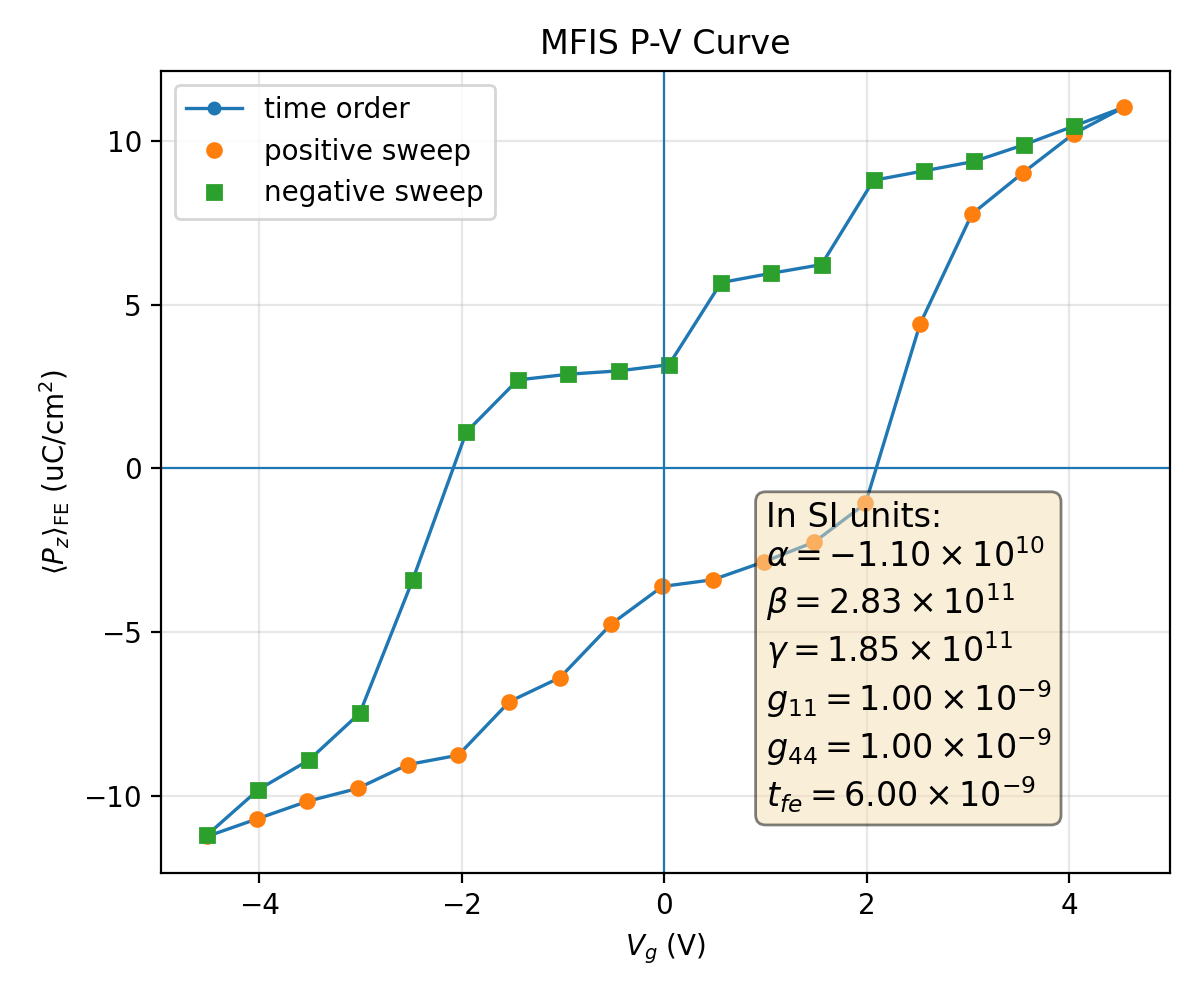

The file beside this chart, header and first rows:
plotfile, step, P_mean, P_min, P_max, P_std, Vg_mean, Vg_min, Vg_max, Vg_std, Nx, Ny, Nz, num_FE_cells, sweep_direction
plt00017218, 17218, 0.1124, -0.1968, 0.1925, 0.1276, -4.515, -4.558, -4.46, 0.02801, 64, 64, 59, 53248, 0.0
plt00018699, 18699, 0.1071, -0.1989, 0.1904, 0.1311, -4.02, -4.063, -3.968, 0.02715, 64, 64, 59, 53248, 1.0
plt00020987, 20987, 0.1017, -0.2007, 0.1888, 0.1343, -3.525, -3.568, -3.475, 0.02658, 64, 64, 59, 53248, 1.0
plt00021353, 21353, 0.09781, -0.2021, 0.1874, 0.1361, -3.03, -3.073, -2.981, 0.02653, 64, 64, 59, 53248, 1.0
plt00021813, 21813, 0.0905, -0.2016, 0.1864, 0.1403, -2.531, -2.574, -2.485, 0.02689, 64, 64, 59, 53248, 1.0
plt00022268, 22268, 0.08764, -0.2027, 0.1852, 0.1409, -2.035, -2.079, -1.989, 0.02736, 64, 64, 59, 53248, 1.0
plt00022660, 22660, 0.07126, -0.202, 0.1855, 0.1501, -1.529, -1.579, -1.476, 0.02985, 64, 64, 59, 53248, 1.0
plt00023001, 23001, 0.06391, -0.2026, 0.1847, 0.1529, -1.03, -1.078, -0.9806, 0.03019, 64, 64, 59, 53248, 1.0
plt00023380, 23380, 0.04754, -0.2013, 0.1854, 0.1591, -0.5232, -0.5764, -0.4742, 0.03218, 64, 64, 59, 53248, 1.0
plt00023956, 23956, 0.03608, -0.1998, 0.1851, 0.1621, -0.01935, -0.07276, 0.03101, 0.03302, 64, 64, 59, 53248, 1.0
plt00024192, 24192, 0.03404, -0.2006, 0.1842, 0.1619, 0.4778, 0.4236, 0.5281, 0.03321, 64, 64, 59, 53248, 1.0
plt00024552, 24552, 0.02858, -0.2009, 0.1843, 0.1631, 0.9804, 0.9311, 1.033, 0.03346, 64, 64, 59, 53248, 1.0
plt00025030, 25030, 0.02249, -0.1997, 0.1843, 0.1643, 1.482, 1.429, 1.53, 0.0336, 64, 64, 59, 53248, 1.0
plt00025682, 25682, 0.01073, -0.2004, 0.1844, 0.1659, 1.986, 1.937, 2.036, 0.03373, 64, 64, 59, 53248, 1.0
plt00027154, 27154, -0.04401, -0.1934, 0.191, 0.1627, 2.524, 2.476, 2.568, 0.0326, 64, 64, 59, 53248, 1.0
plt00030162, 30162, -0.0777, -0.1913, 0.1941, 0.1496, 3.037, 2.988, 3.076, 0.03107, 64, 64, 59, 53248, 1.0
plt00032759, 32759, -0.09027, -0.1916, 0.1948, 0.143, 3.539, 3.483, 3.573, 0.02986, 64, 64, 59, 53248, 1.0
plt00063054, 63054, -0.1023, -0.1924, 0.1958, 0.1354, 4.042, 3.985, 4.074, 0.02858, 64, 64, 59, 53248, 1.0
plt00065921, 65921, -0.1104, -0.1918, 0.1931, 0.1298, 4.54, 4.491, 4.57, 0.02741, 64, 64, 59, 53248, 1.0
plt00066781, 66781, -0.1046, -0.1897, 0.1958, 0.1336, 4.046, 3.999, 4.074, 0.02617, 64, 64, 59, 53248, -1.0
plt00094931, 94931, -0.09887, -0.1882, 0.1981, 0.137, 3.552, 3.506, 3.579, 0.02534, 64, 64, 59, 53248, -1.0
plt00095331, 95331, -0.09378, -0.1868, 0.1999, 0.1396, 3.057, 3.012, 3.084, 0.025, 64, 64, 59, 53248, -1.0
plt00095474, 95474, -0.09088, -0.1855, 0.2014, 0.1404, 2.561, 2.517, 2.588, 0.02518, 64, 64, 59, 53248, -1.0
plt00095617, 95617, -0.08801, -0.1842, 0.2027, 0.141, 2.065, 2.021, 2.093, 0.0256, 64, 64, 59, 53248, -1.0
plt00096068, 96068, -0.06227, -0.1858, 0.1993, 0.1551, 1.553, 1.507, 1.586, 0.02943, 64, 64, 59, 53248, -1.0
plt00096176, 96176, -0.05962, -0.1845, 0.2006, 0.1552, 1.057, 1.011, 1.091, 0.02956, 64, 64, 59, 53248, -1.0
plt00096379, 96379, -0.05678, -0.1833, 0.2018, 0.1553, 0.5606, 0.5153, 0.5956, 0.02989, 64, 64, 59, 53248, -1.0
plt00096734, 96734, -0.03169, -0.1853, 0.1981, 0.1635, 0.04612, -4.20443493638568e-05, 0.08661, 0.03267, 64, 64, 59, 53248, -1.0
plt00096861, 96861, -0.02979, -0.1844, 0.1991, 0.1633, -0.4508, -0.497, -0.4099, 0.0328, 64, 64, 59, 53248, -1.0
plt00097000, 97000, -0.02876, -0.184, 0.1996, 0.1632, -0.9494, -0.9955, -0.9082, 0.03285, 64, 64, 59, 53248, -1.0
plt00097221, 97221, -0.02702, -0.1833, 0.2003, 0.1632, -1.448, -1.493, -1.406, 0.03278, 64, 64, 59, 53248, -1.0
plt00097690, 97690, -0.01109, -0.1845, 0.1992, 0.1659, -1.955, -2.006, -1.91, 0.03356, 64, 64, 59, 53248, -1.0
plt00098978, 98978, 0.03413, -0.1903, 0.1942, 0.1648, -2.486, -2.527, -2.438, 0.03318, 64, 64, 59, 53248, -1.0
plt00103066, 103066, 0.07478, -0.1944, 0.1906, 0.1511, -3.007, -3.042, -2.959, 0.03041, 64, 64, 59, 53248, -1.0
plt00105852, 105852, 0.08914, -0.1953, 0.1917, 0.1435, -3.509, -3.544, -3.453, 0.02969, 64, 64, 59, 53248, -1.0
plt00107997, 107997, 0.09813, -0.1959, 0.1919, 0.1383, -4.008, -4.04, -3.956, 0.02955, 64, 64, 59, 53248, -1.0
plt00110582, 110582, 0.112, -0.1969, 0.191, 0.1281, -4.515, -4.541, -4.463, 0.02581, 64, 64, 59, 53248, -1.0
